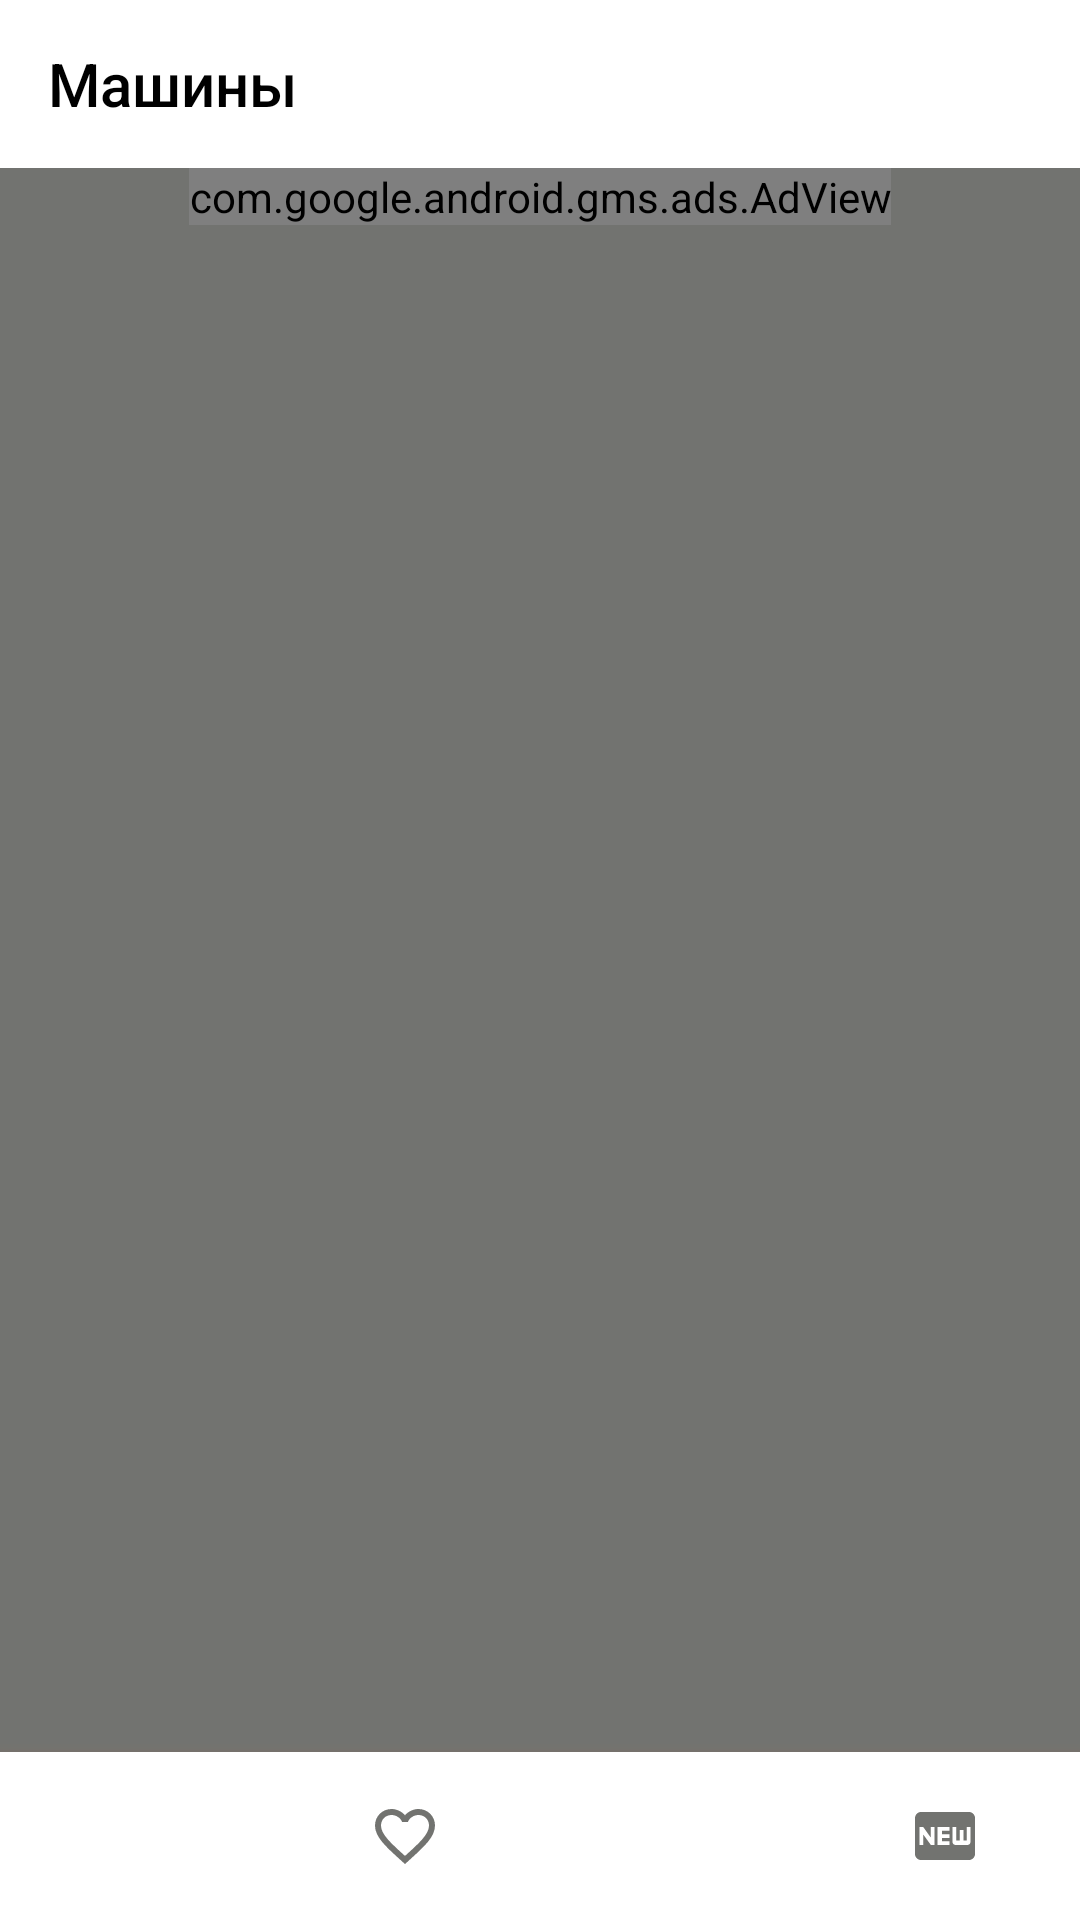

Layout XML and referenced resources for this Android screen:
<!-- AndroidManifest.xml: application theme AppTheme.NoActionBar -->
<!-- res/layout/main_content.xml -->
<?xml version="1.0" encoding="utf-8"?>
<androidx.constraintlayout.widget.ConstraintLayout xmlns:android="http://schemas.android.com/apk/res/android"
    xmlns:app="http://schemas.android.com/apk/res-auto"
    xmlns:tools="http://schemas.android.com/tools"
    android:id="@+id/cl"
    android:layout_width="match_parent"
    android:layout_height="match_parent"
    android:background="@color/grey_dark"
    android:theme="@style/ToolbarMainStyle">


    <androidx.appcompat.widget.Toolbar
        android:id="@+id/toolbar"
        android:layout_width="match_parent"
        android:layout_height="wrap_content"
        android:background="@color/white"
        android:minHeight="?attr/actionBarSize"
        android:theme="@style/ToolbarMainStyle"
        app:layout_constraintEnd_toEndOf="parent"
        app:layout_constraintStart_toStartOf="parent"
        app:layout_constraintTop_toTopOf="parent"
        app:title="Машины"
        app:titleTextColor="@color/black" />


    <com.google.android.gms.ads.AdView
        android:id="@+id/adView2"
        android:layout_width="wrap_content"
        android:layout_height="wrap_content"
        app:adSize="BANNER"
        app:adUnitId="@string/ad_id"
        app:layout_constraintEnd_toEndOf="parent"
        app:layout_constraintStart_toStartOf="parent"
        app:layout_constraintTop_toBottomOf="@+id/toolbar" />

    <androidx.recyclerview.widget.RecyclerView
        android:id="@+id/rcView"
        android:layout_width="0dp"
        android:layout_height="0dp"
        android:paddingBottom="2dp"
        app:layout_constraintBottom_toTopOf="@+id/bNavView"
        app:layout_constraintEnd_toEndOf="parent"
        app:layout_constraintStart_toStartOf="parent"
        app:layout_constraintTop_toBottomOf="@+id/adView2" />

    <com.google.android.material.bottomnavigation.BottomNavigationView
        android:id="@+id/bNavView"
        android:layout_width="match_parent"
        android:layout_height="wrap_content"
        app:itemIconTint="@drawable/bottom_nav_selector"
        app:labelVisibilityMode="unlabeled"
        app:itemRippleColor="@color/gren_main"
        android:outlineAmbientShadowColor="@color/ahtung"
        app:layout_constraintBottom_toBottomOf="parent"
        app:layout_constraintEnd_toEndOf="parent"
        app:layout_constraintStart_toStartOf="parent"
        app:menu="@menu/botoom_main_menu" />

    <TextView
        android:id="@+id/tvEmpty"
        android:layout_width="wrap_content"
        android:layout_height="wrap_content"

        android:text="Empty"


        android:textColor="#888585"
        android:textSize="48sp"
        android:visibility="gone"
        app:layout_constraintBottom_toBottomOf="@+id/rcView"
        app:layout_constraintEnd_toEndOf="@+id/rcView"
        app:layout_constraintStart_toStartOf="@+id/rcView"
        app:layout_constraintTop_toTopOf="@+id/rcView" />


</androidx.constraintlayout.widget.ConstraintLayout>
<!-- resources referenced by this layout -->
<resources>
  <color name="ahtung">#FF570A</color>
  <color name="black">#FF000000</color>
  <color name="gren_main">#B2FF59</color>
  <color name="grey_dark">#727370</color>
  <color name="white">#FFFFFFFF</color>
  <!-- drawable bottom_nav_selector (drawable) -->
  <?xml version="1.0" encoding="utf-8"?>
  <selector xmlns:android="http://schemas.android.com/apk/res/android">
      <item android:state_checked="true" android:color="@color/gren_main"/>
      <item android:state_checked="false" android:color="@color/grey_dark"/>
  </selector>
  <string name="ad_id">ca-app-pub-3940256099942544/6300978111</string>
  <style name="ToolbarMainStyle" parent="Theme.AppCompat.Light.DarkActionBar">
          <item name="colorControlNormal">@color/gren_main</item>
          <item name="fontFamily">cursive</item>
      </style>
  <style name="AppTheme.NoActionBar" parent="Theme.MaterialComponents.DayNight.DarkActionBar">
          
          <item name="colorPrimary">@color/purple_500</item>
          <item name="colorPrimaryVariant">@color/purple_700</item>
          <item name="colorOnPrimary">@color/white</item>
  
          <item name="windowActionBar">false</item>
          <item name="windowNoTitle">true</item>
          <item name="android:windowFullscreen">true</item>
      </style>
  <color name="purple_500">#FF6200EE</color>
  <color name="purple_700">#FF3700B3</color>
</resources>
